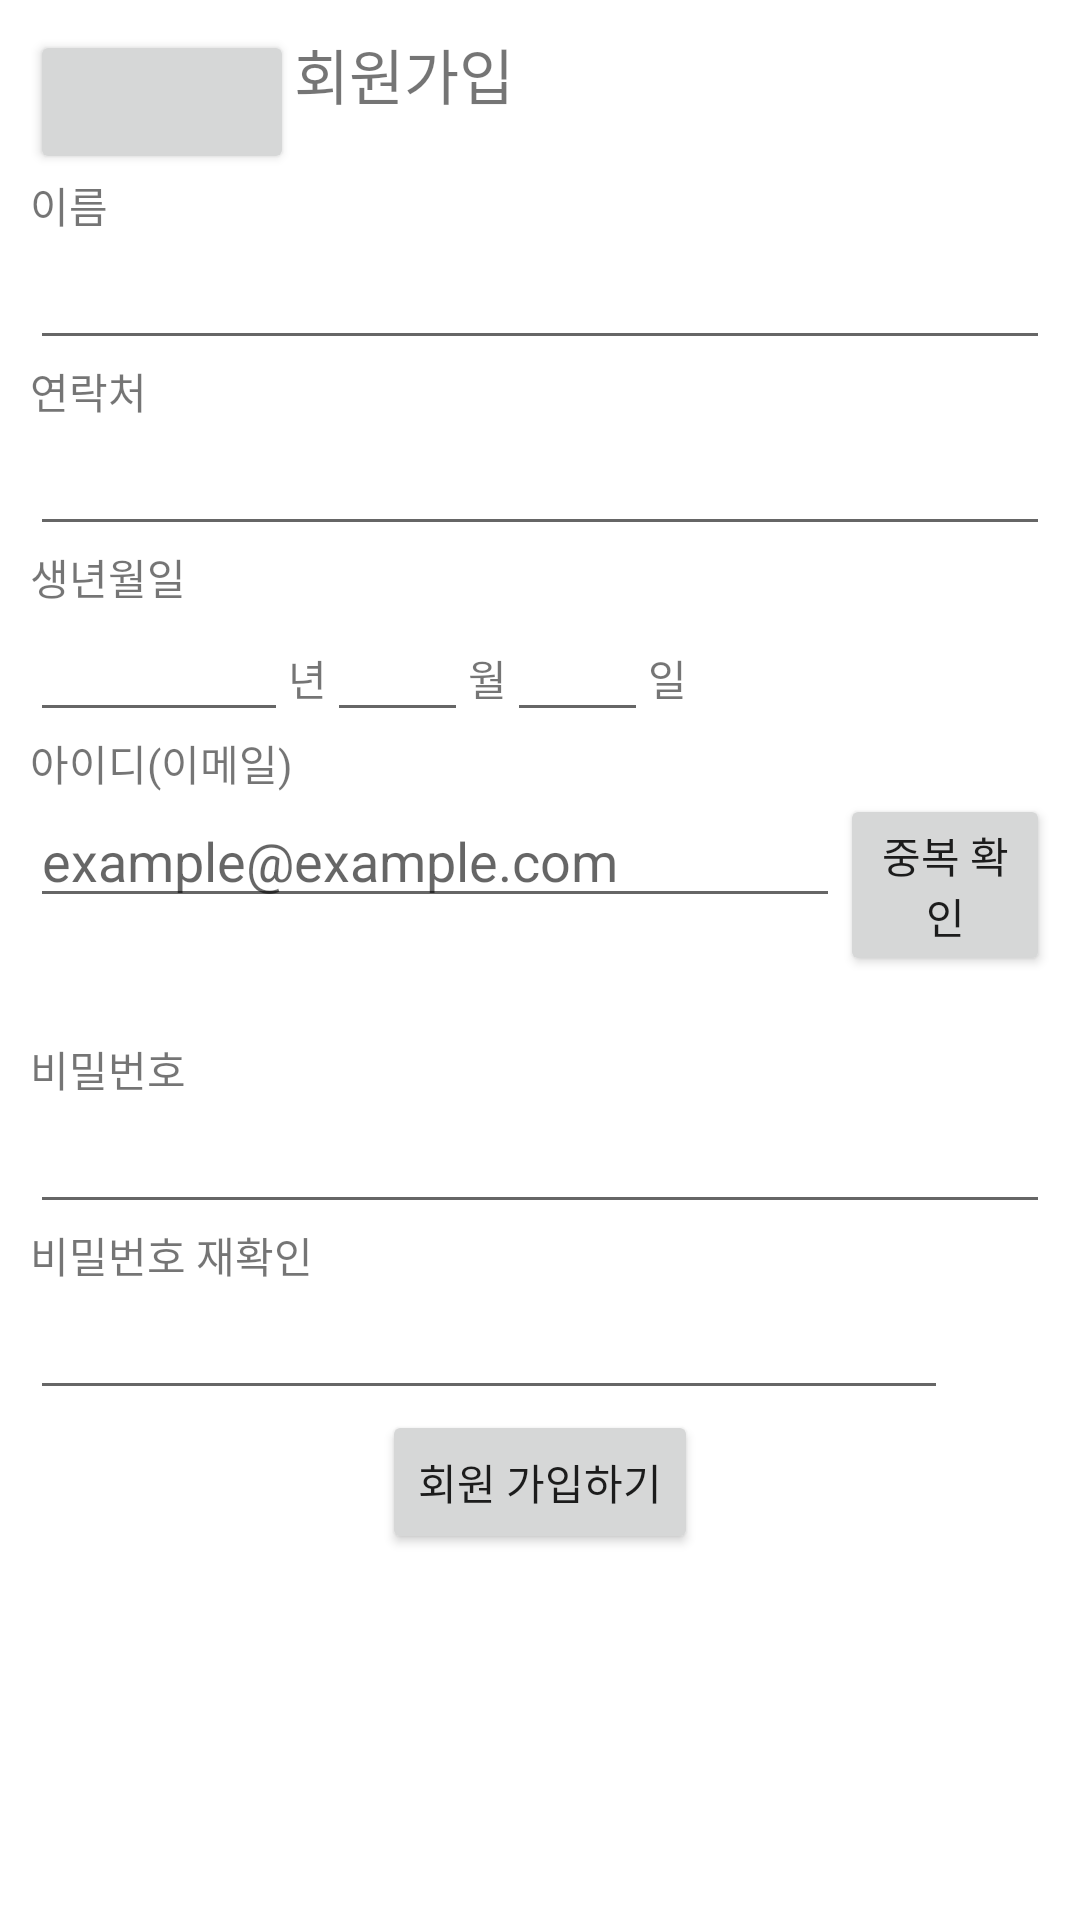

Android layout source for this screen:
<!-- AndroidManifest.xml: application theme Theme.We_play -->
<!-- res/layout/activity_imformation.xml -->
<?xml version="1.0" encoding="utf-8"?>
<androidx.constraintlayout.widget.ConstraintLayout xmlns:android="http://schemas.android.com/apk/res/android"
    xmlns:app="http://schemas.android.com/apk/res-auto"
    xmlns:tools="http://schemas.android.com/tools"
    android:layout_width="match_parent"
    android:background="@color/white"
    android:layout_height="match_parent"
    tools:context=".information">

    <LinearLayout
        android:layout_width="match_parent"
        android:layout_height="match_parent"
        android:orientation="vertical"
        android:layout_margin="10dp">

    <LinearLayout
        android:layout_width="match_parent"
        android:layout_height="wrap_content"
        android:orientation="horizontal">

        <Button
            android:id="@+id/button2"
            android:layout_width="wrap_content"
            android:layout_height="wrap_content"
            android:layout_gravity="center"
            />
        <TextView
            android:text="회원가입"
            android:layout_width="match_parent"
            android:layout_height="wrap_content"
            android:textSize="20dp"
            />

    </LinearLayout>

        <TextView
            android:text="이름"
            android:layout_width="match_parent"
            android:layout_height="wrap_content"
         />
        <EditText
            android:id="@+id/EditName"
            android:layout_width="match_parent"
            android:layout_height="wrap_content"/>

        <TextView
            android:text="연락처"
            android:layout_width="match_parent"
            android:layout_height="wrap_content" />

        <EditText
            android:id="@+id/EditNumber"
            android:layout_width="match_parent"
            android:layout_height="wrap_content"/>

        <TextView
            android:text="생년월일"
            android:layout_width="match_parent"
            android:layout_height="wrap_content" />

        <LinearLayout
            android:layout_width="match_parent"
            android:layout_height="wrap_content"
            android:orientation="horizontal">

            <EditText
                android:id="@+id/EditYear"
                android:hint="                  "
                android:layout_width="wrap_content"
                android:layout_height="wrap_content"/>
            <TextView
                android:text="년"
                android:layout_width="wrap_content"
                android:layout_height="wrap_content" />

            <EditText
                android:id="@+id/EditMonth"
                android:hint="         "
                android:layout_width="wrap_content"
                android:layout_height="wrap_content"/>
            <TextView
                android:text="월"
                android:layout_width="wrap_content"
                android:layout_height="wrap_content" />
            <EditText
                android:id="@+id/EditDay"
                android:hint="         "
                android:layout_width="wrap_content"
                android:layout_height="wrap_content"/>
            <TextView
                android:text="일"
                android:layout_width="wrap_content"
                android:layout_height="wrap_content" />

        </LinearLayout>
        <TextView
            android:text="아이디(이메일)"
            android:layout_width="wrap_content"
            android:layout_height="wrap_content"
            />
    <LinearLayout
        android:layout_width="match_parent"
        android:layout_height="wrap_content"
        android:orientation="horizontal">

        <EditText
            android:hint="example@example.com"
            android:id="@+id/EditId"
            android:layout_width="270dp"
            android:layout_height="wrap_content"/>
        <Button
            android:id="@+id/button3"
            android:layout_width="wrap_content"
            android:layout_height="wrap_content"
            android:text="중복 확인"
            android:layout_weight="6"
            android:layout_gravity="right"/>
    </LinearLayout>

        <TextView
            android:id="@+id/tv_error_email"
            android:layout_width="wrap_content"
            android:layout_height="wrap_content"
            android:textColor="#FF0000"
            app:layout_constraintStart_toStartOf="parent"
            app:layout_constraintTop_toBottomOf="@+id/et_email"
            tools:text="입력하세요."
            android:textSize="10dp"
            android:layout_marginBottom="7dp"/>


        <TextView
            android:text="비밀번호"
            android:layout_width="match_parent"
            android:layout_height="wrap_content" />

    <EditText
        android:id="@+id/EditPass"
        android:layout_width="match_parent"
        android:layout_height="wrap_content"/>

        <TextView
            android:text="비밀번호 재확인"
            android:layout_width="match_parent"
            android:layout_height="wrap_content" />

        <LinearLayout
            android:layout_width="match_parent"
            android:layout_height="wrap_content"
            android:orientation="horizontal">
     <EditText
        android:id="@+id/EditPassCheck"
        android:layout_width="0dp"
         android:layout_weight="9"
        android:layout_height="wrap_content"/>
            <ImageView
                android:layout_width="0dp"
                android:layout_weight="1"
                android:layout_height="wrap_content"
                android:scaleType="fitStart"
                android:layout_gravity="right"
                android:id="@+id/setImage"/>

        </LinearLayout>


        <Button
            android:text="회원 가입하기"
            android:id="@+id/button1"
            android:layout_width="wrap_content"
            android:layout_height="wrap_content"
            android:layout_gravity="center"
            />
</LinearLayout>
</androidx.constraintlayout.widget.ConstraintLayout>
<!-- resources referenced by this layout -->
<resources>
  <style name="Theme.We_play" parent="Theme.AppCompat.Light.NoActionBar">
          
          <item name="colorPrimary">@color/purple_500</item>
          <item name="colorPrimaryVariant">@color/purple_700</item>
          <item name="colorOnPrimary">@color/white</item>
          
          <item name="colorSecondary">@color/teal_200</item>
          <item name="colorSecondaryVariant">@color/teal_700</item>
          <item name="colorOnSecondary">@color/black</item>
          <item name="android:windowFullscreen">true</item>
          
          <item name="android:statusBarColor" tools:targetApi="l">?attr/colorPrimaryVariant</item>
          
      </style>
  <!-- not gathered from this repository: default colours our renderer supplied (Android Studio template values) -->
  <color name="purple_500">#FF6200EE</color>
  <color name="purple_700">#FF3700B3</color>
  <color name="teal_200">#FF03DAC5</color>
  <color name="teal_700">#FF018786</color>
  <color name="black">#FF000000</color>
  <color name="white">#FFFFFFFF</color>
</resources>
